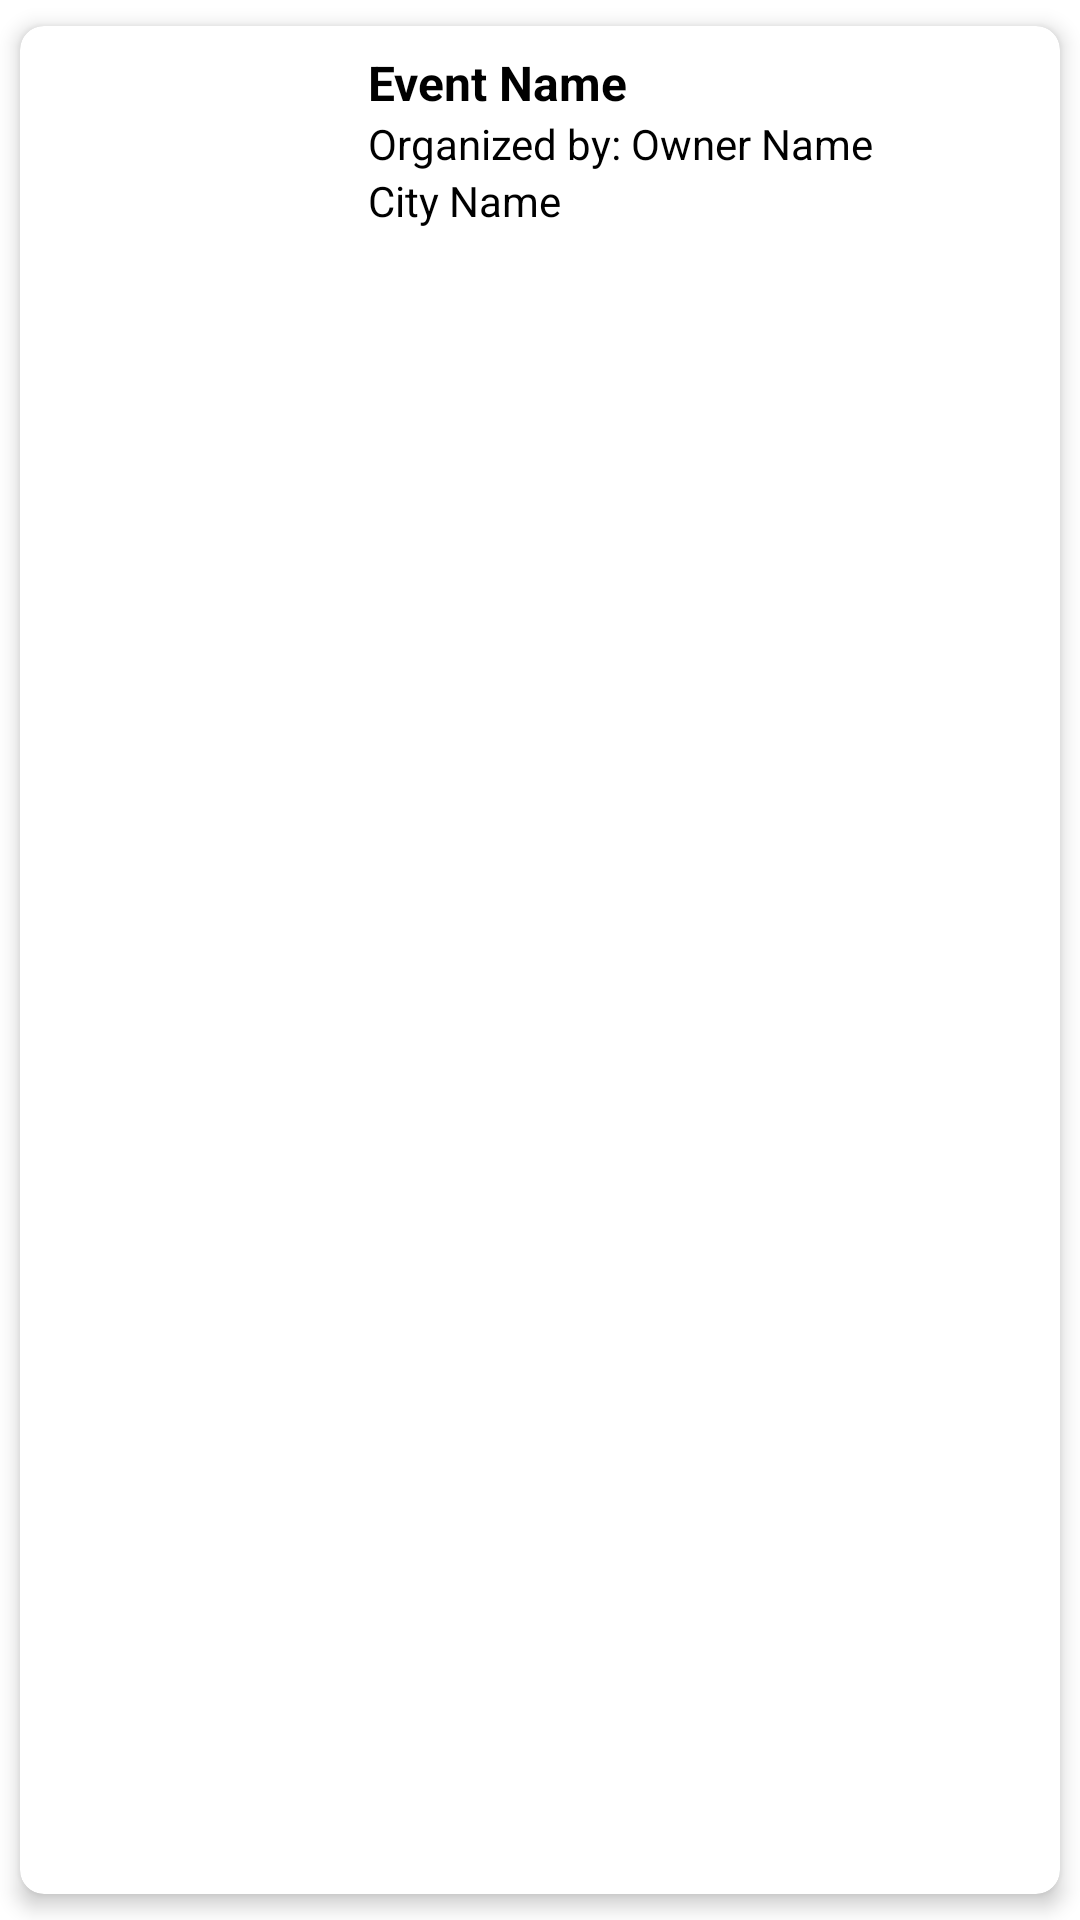

The Android layout XML behind this screen, and the referenced resources:
<!-- AndroidManifest.xml: application theme Theme.DicodingEvent -->
<!-- res/layout/event_card.xml -->
<?xml version="1.0" encoding="utf-8"?>
<androidx.cardview.widget.CardView xmlns:android="http://schemas.android.com/apk/res/android"
    xmlns:app="http://schemas.android.com/apk/res-auto"
    android:layout_width="match_parent"
    android:layout_height="wrap_content"
    android:layout_margin="8dp"
    app:cardCornerRadius="8dp"
    app:cardElevation="4dp"
    app:cardUseCompatPadding="true">

    <RelativeLayout
        android:layout_width="match_parent"
        android:layout_height="wrap_content"
        android:padding="8dp">


        <ImageView
            android:id="@+id/imgEvent"
            android:layout_width="100dp"
            android:layout_height="100dp"
            android:scaleType="centerCrop"
            android:contentDescription="@string/desc" />


        <LinearLayout
            android:layout_width="match_parent"
            android:layout_height="wrap_content"
            android:layout_toEndOf="@id/imgEvent"
            android:layout_marginStart="8dp"
            android:orientation="vertical">


            <TextView
                android:id="@+id/tvEventName"
                android:layout_width="wrap_content"
                android:layout_height="wrap_content"
                android:text="@string/event_name"
                android:textColor="?attr/colorOnBackground"
                android:textSize="16sp"
                android:textStyle="bold"
                android:ellipsize="end"
                android:maxLines="1" />


            <TextView
                android:id="@+id/tvOwnerName"
                android:layout_width="wrap_content"
                android:layout_height="wrap_content"
                android:text="@string/organized_by_owner_name"
                android:textColor="?attr/colorOnBackground"
                android:textSize="14sp"
                android:ellipsize="end"
                android:maxLines="1" />


            <TextView
                android:id="@+id/tvCityName"
                android:layout_width="wrap_content"
                android:layout_height="wrap_content"
                android:text="@string/city_name"
                android:textColor="?attr/colorOnBackground"
                android:textSize="14sp"
                android:ellipsize="end"
                android:maxLines="1" />
        </LinearLayout>

    </RelativeLayout>
</androidx.cardview.widget.CardView>
<!-- resources referenced by this layout -->
<resources>
  <string name="city_name">City Name</string>
  <string name="desc">desc</string>
  <string name="event_name">Event Name</string>
  <string name="organized_by_owner_name">Organized by: Owner Name</string>
  <style name="Theme.DicodingEvent" parent="Base.Theme.DicodingEvent" />
  <style name="Base.Theme.DicodingEvent" parent="Theme.Material3.DayNight.NoActionBar">
  
          <item name="colorPrimary">@color/primary</item>
          <item name="colorOnPrimary">@color/onPrimary</item>
          <item name="android:windowBackground">@color/background</item>
          <item name="colorOnBackground">@color/onBackground</item>
          <item name="colorSurface">@color/surface</item>
          <item name="colorOnSurface">@color/onSurface</item>
      </style>
  <color name="primary">#6200EE</color>
  <color name="onPrimary">#FFFFFF</color>
  <color name="background">#FFFFFF</color>
  <color name="onBackground">#000000</color>
  <color name="surface">#FFFFFF</color>
  <color name="onSurface">#000000</color>
</resources>
